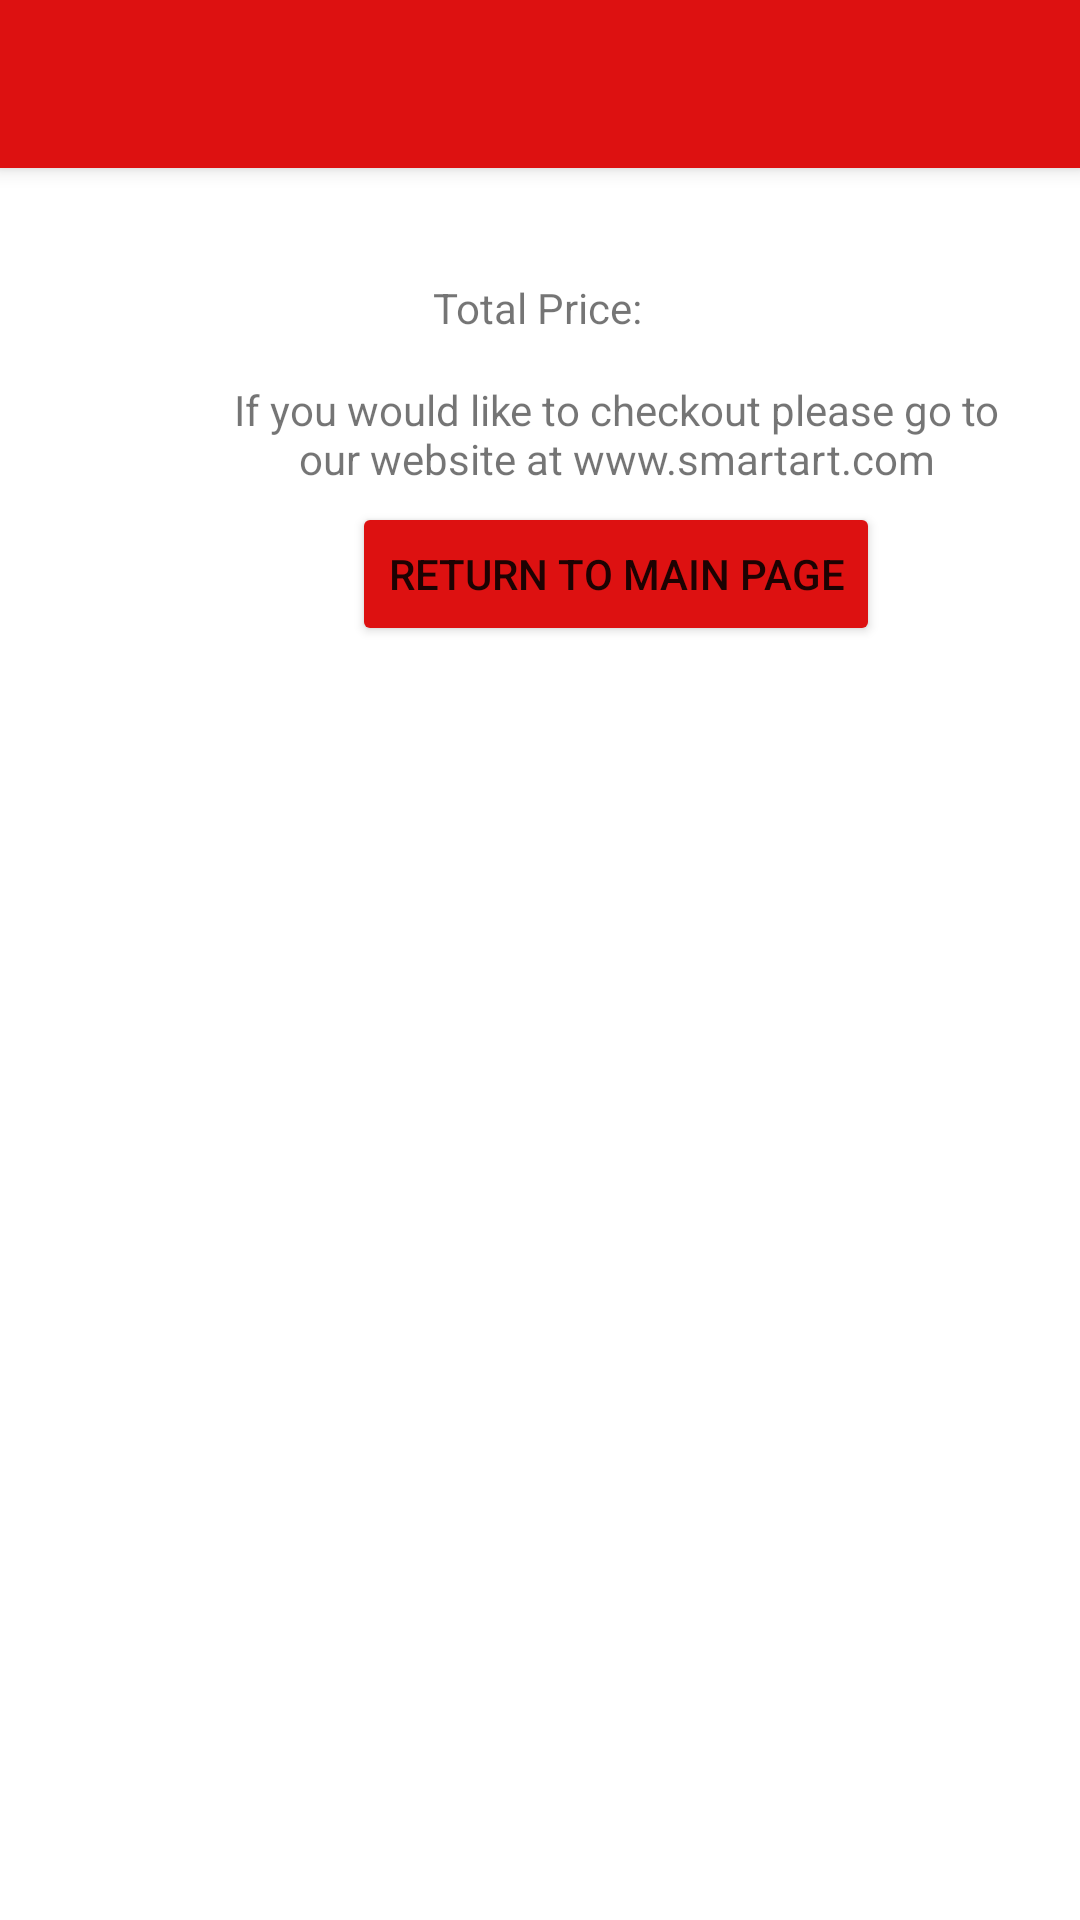

The Android layout XML behind this screen, and the referenced resources:
<!-- AndroidManifest.xml: application theme Theme.SmartArtAndroid -->
<!-- res/layout/activity_cart.xml -->
<?xml version="1.0" encoding="utf-8"?>
<androidx.coordinatorlayout.widget.CoordinatorLayout xmlns:android="http://schemas.android.com/apk/res/android"
    xmlns:app="http://schemas.android.com/apk/res-auto"
    xmlns:tools="http://schemas.android.com/tools"
    android:layout_width="match_parent"
    android:layout_height="match_parent"
    tools:context=".Cart">

    <com.google.android.material.appbar.AppBarLayout
        android:layout_width="match_parent"
        android:layout_height="wrap_content"
        android:theme="@style/Theme.SmartArtAndroid.AppBarOverlay">

        <androidx.appcompat.widget.Toolbar
            android:id="@+id/toolbar"
            android:layout_width="match_parent"
            android:layout_height="?attr/actionBarSize"
            android:background="?attr/colorPrimary"
            app:popupTheme="@style/Theme.SmartArtAndroid.PopupOverlay" />

    </com.google.android.material.appbar.AppBarLayout>

    <LinearLayout
        android:layout_width="411dp"
        android:layout_height="656dp"
        android:layout_marginTop="24dp"
        android:orientation="vertical"
        android:translationY="50dp"
        app:layout_constraintHorizontal_bias="0.333"
        app:layout_constraintLeft_toLeftOf="parent"
        app:layout_constraintRight_toRightOf="parent"
        app:layout_constraintTop_toTopOf="parent">

        <TextView
            android:id="@+id/error"
            android:layout_width="wrap_content"
            android:layout_height="wrap_content"
            android:text=""
            android:textColor="#FF0000"
            android:visibility="gone" />

        <TextView
            android:id="@+id/textViewCartPostings"
            android:layout_width="249dp"
            android:layout_height="wrap_content"
            android:layout_gravity="center" />


        <TextView
            android:id="@+id/textViewTotalPrice"
            android:layout_width="122dp"
            android:layout_height="wrap_content"
            android:layout_alignParentRight="true"
            android:layout_gravity="center"
            android:text="Total Price:  " />

        <TextView
            android:id="@+id/checkoutDisclaimer1"
            android:layout_width="277dp"
            android:layout_height="wrap_content"
            android:layout_alignParentRight="true"
            android:layout_gravity="center"
            android:text="If you would like to checkout please go to our website at www.smartart.com"
            android:textAlignment="center"
            android:translationY="15dp" />

        <Button
            android:layout_width="wrap_content"
            android:layout_height="wrap_content"
            android:layout_gravity="center"
            android:backgroundTint="#DD1111"
            android:onClick="toHome"
            android:text="Return to Main Page"
            android:translationY="20dp" />

    </LinearLayout>


</androidx.coordinatorlayout.widget.CoordinatorLayout>
<!-- resources referenced by this layout -->
<resources>
  <style name="Theme.SmartArtAndroid.AppBarOverlay" parent="ThemeOverlay.AppCompat.Dark.ActionBar" />
  <style name="Theme.SmartArtAndroid.PopupOverlay" parent="ThemeOverlay.AppCompat.Light" />
  <style name="Theme.SmartArtAndroid" parent="Theme.MaterialComponents.DayNight.DarkActionBar">
          
          <item name="colorPrimary">@color/red_500</item>
          <item name="colorPrimaryVariant">@color/red_700</item>
          <item name="colorOnPrimary">@color/white</item>
          
          <item name="colorSecondary">@color/teal_200</item>
          <item name="colorSecondaryVariant">@color/teal_700</item>
          <item name="colorOnSecondary">@color/black</item>
          
          <item name="android:statusBarColor" tools:targetApi="l">?attr/colorPrimaryVariant</item>
          
      </style>
  <color name="red_500">#DD1111</color>
  <color name="red_700">#B51111</color>
  <color name="white">#FFFFFFFF</color>
  <color name="teal_200">#FF03DAC5</color>
  <color name="teal_700">#FF018786</color>
  <color name="black">#FF000000</color>
</resources>
